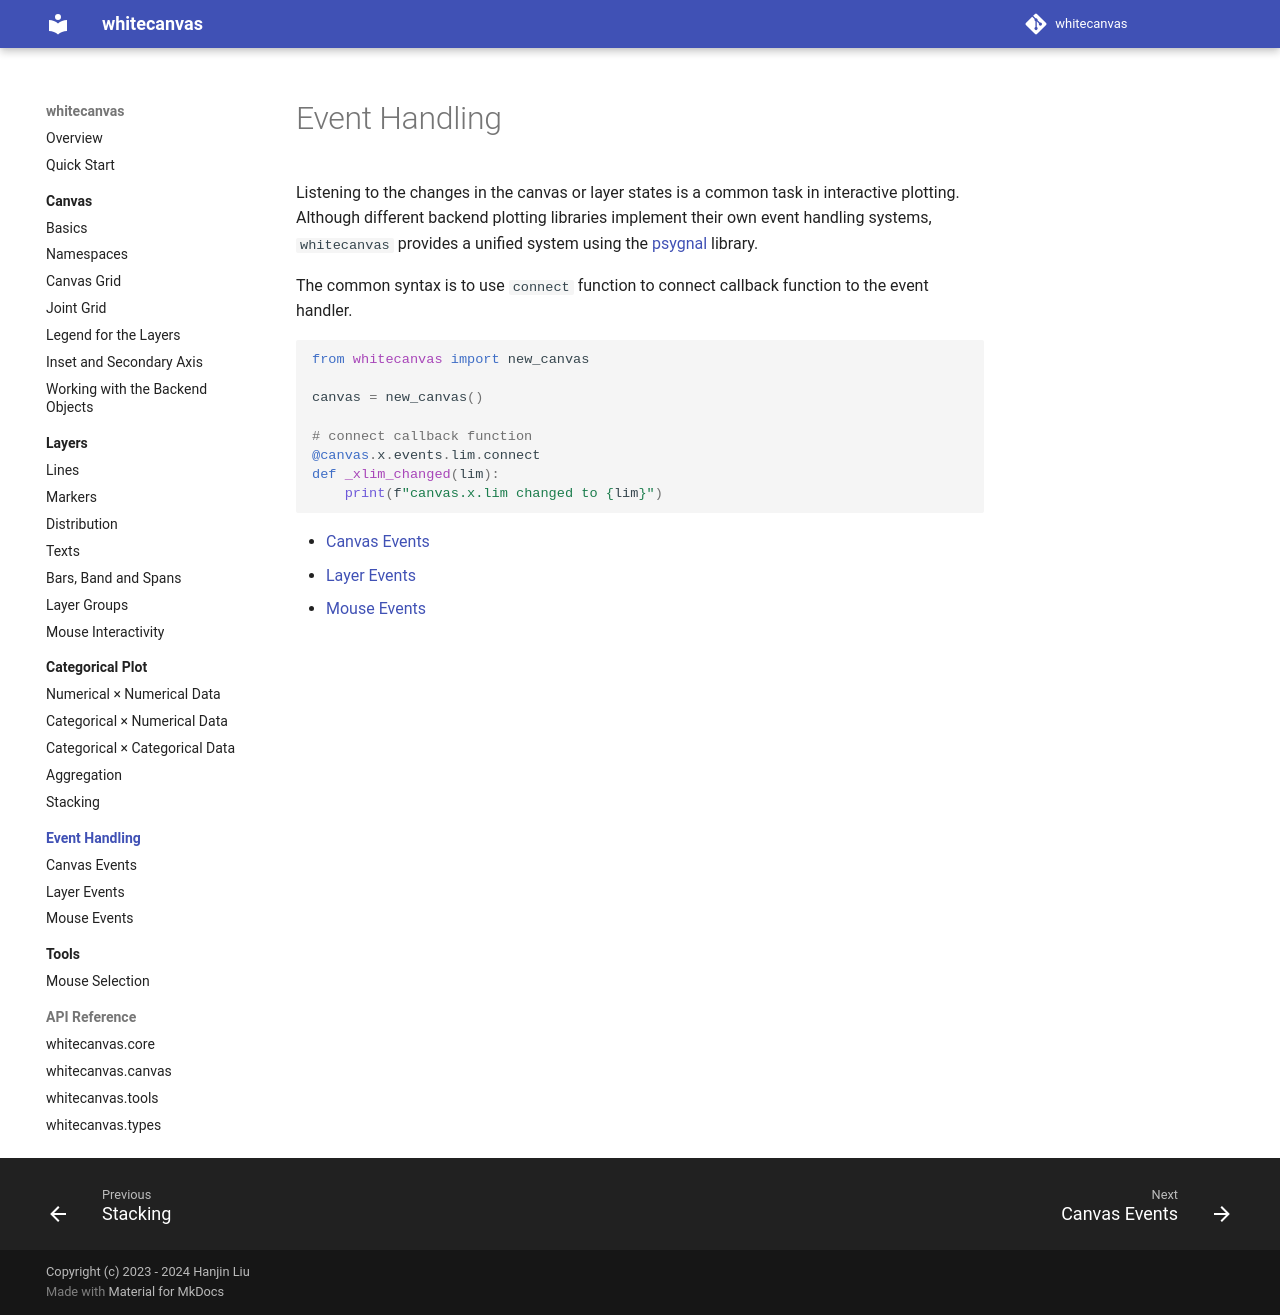

repository: hanjinliu/whitecanvas · page: events/index.html · generator: mkdocs

# Event Handling

Listening to the changes in the canvas or layer states is a common task in interactive
plotting. Although different backend plotting libraries implement their own event
handling systems, `whitecanvas` provides a unified system using the
[psygnal](https://psygnal.readthedocs.io) library.

The common syntax is to use `connect` function to connect callback function to the
event handler.

``` python
from whitecanvas import new_canvas

canvas = new_canvas()

# connect callback function
@canvas.x.events.lim.connect
def _xlim_changed(lim):
    print(f"canvas.x.lim changed to {lim}")
```

- [Canvas Events](canvas_events.md)
- [Layer Events](layer_events.md)
- [Mouse Events](mouse_events.md)
